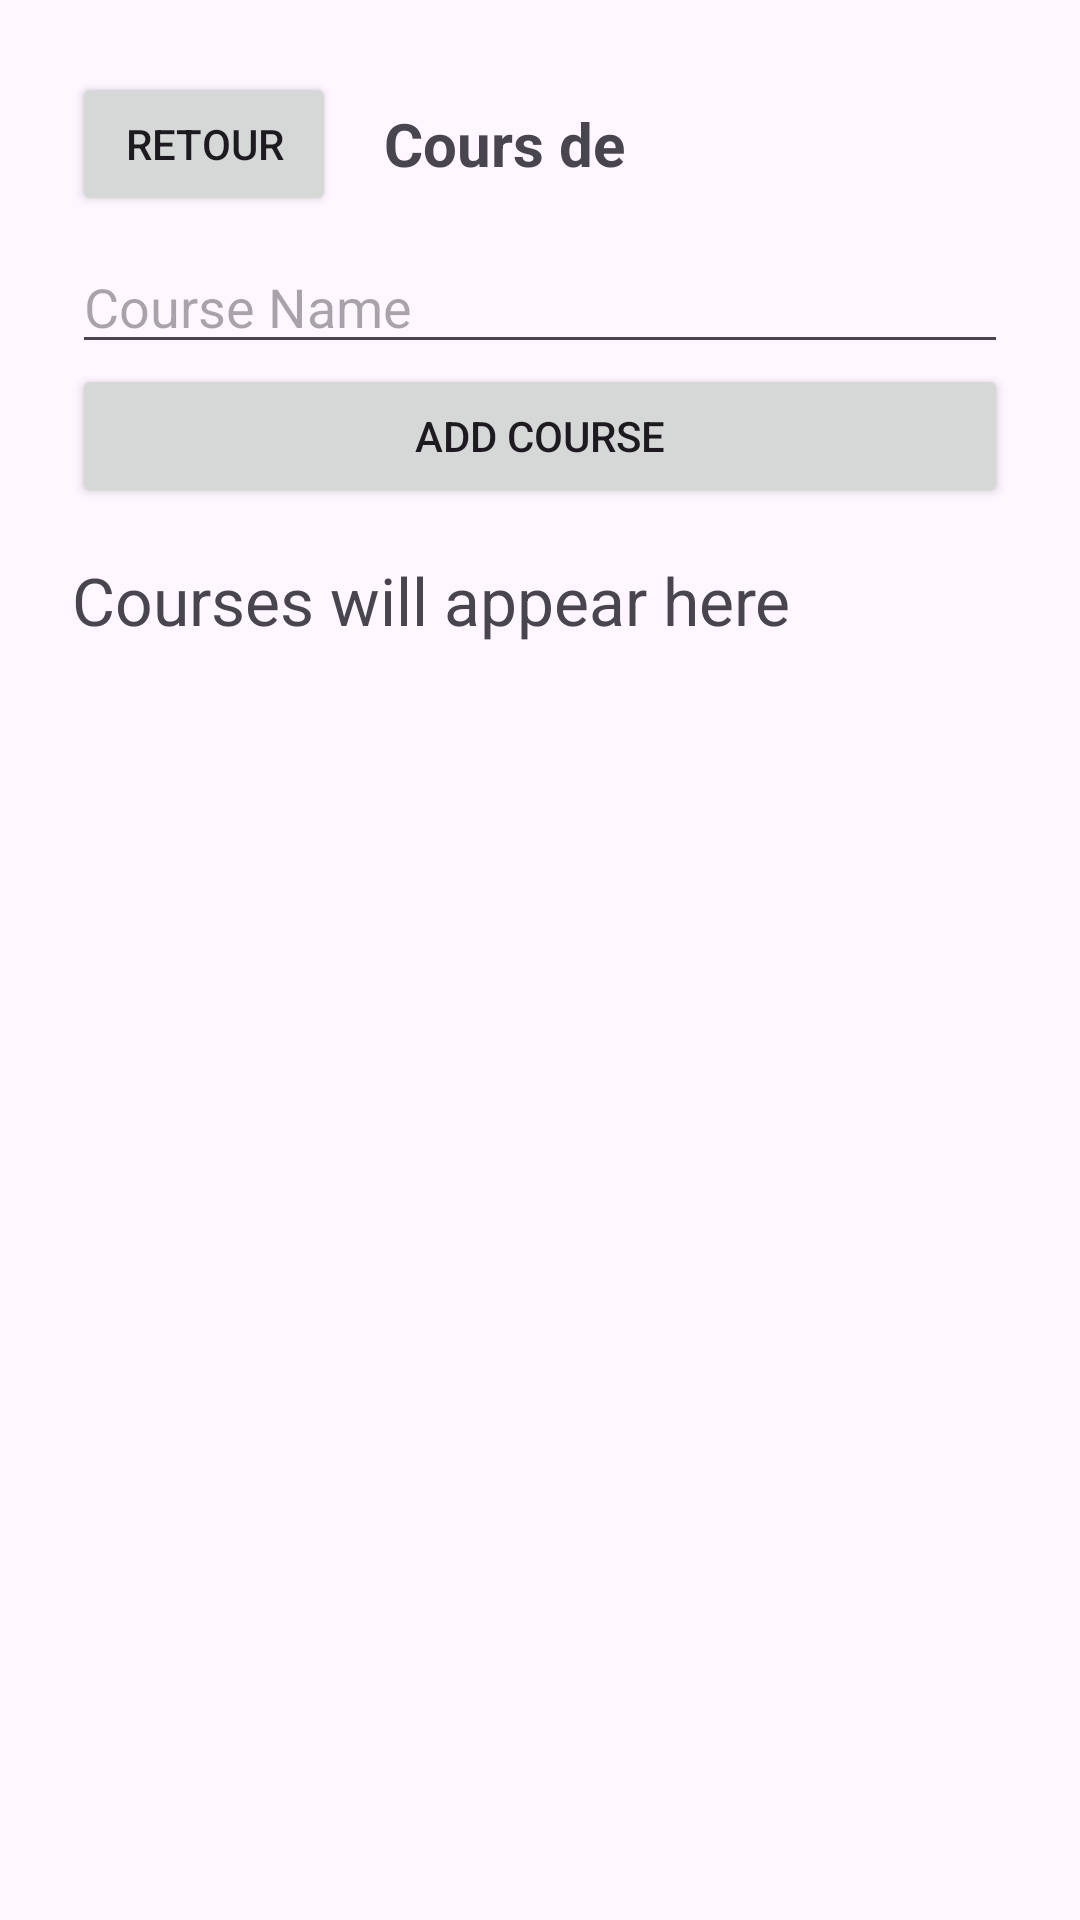

Android layout source for this screen:
<!-- AndroidManifest.xml: application theme Theme.PronotesPluquet -->
<!-- res/layout/fragment_course.xml -->
<?xml version="1.0" encoding="utf-8"?>
<LinearLayout xmlns:android="http://schemas.android.com/apk/res/android"
    android:layout_width="match_parent"
    android:layout_height="match_parent"
    android:orientation="vertical"
    android:padding="24dp">

    <LinearLayout
        android:layout_width="match_parent"
        android:layout_height="wrap_content"
        android:orientation="horizontal"
        android:gravity="center_vertical"
        android:layout_marginBottom="8dp">

        <Button
            android:id="@+id/buttonBack"
            android:layout_width="wrap_content"
            android:layout_height="wrap_content"
            android:text="Retour"/>

        <TextView
            android:id="@+id/textViewBlockTitle"
            android:layout_width="0dp"
            android:layout_height="wrap_content"
            android:layout_weight="1"
            android:text="Cours de"
            android:textStyle="bold"
            android:textSize="20sp"
            android:gravity="start"
            android:layout_marginStart="16dp"/>
    </LinearLayout>

    <EditText
        android:id="@+id/editTextCourseName"
        android:layout_width="match_parent"
        android:layout_height="wrap_content"
        android:hint="Course Name" />

    <Button
        android:id="@+id/buttonAddCourse"
        android:layout_width="match_parent"
        android:layout_height="wrap_content"
        android:text="Add Course" />

    <TextView
        android:id="@+id/textViewCourses"
        android:layout_width="match_parent"
        android:layout_height="wrap_content"
        android:text="Courses will appear here"
        android:layout_marginTop="16dp"
        android:textSize="22sp" />

</LinearLayout>
<!-- resources referenced by this layout -->
<resources>
  <style name="Theme.PronotesPluquet" parent="Base.Theme.PronotesPluquet" />
  <style name="Base.Theme.PronotesPluquet" parent="Theme.Material3.DayNight.NoActionBar">
          
          
      </style>
</resources>
